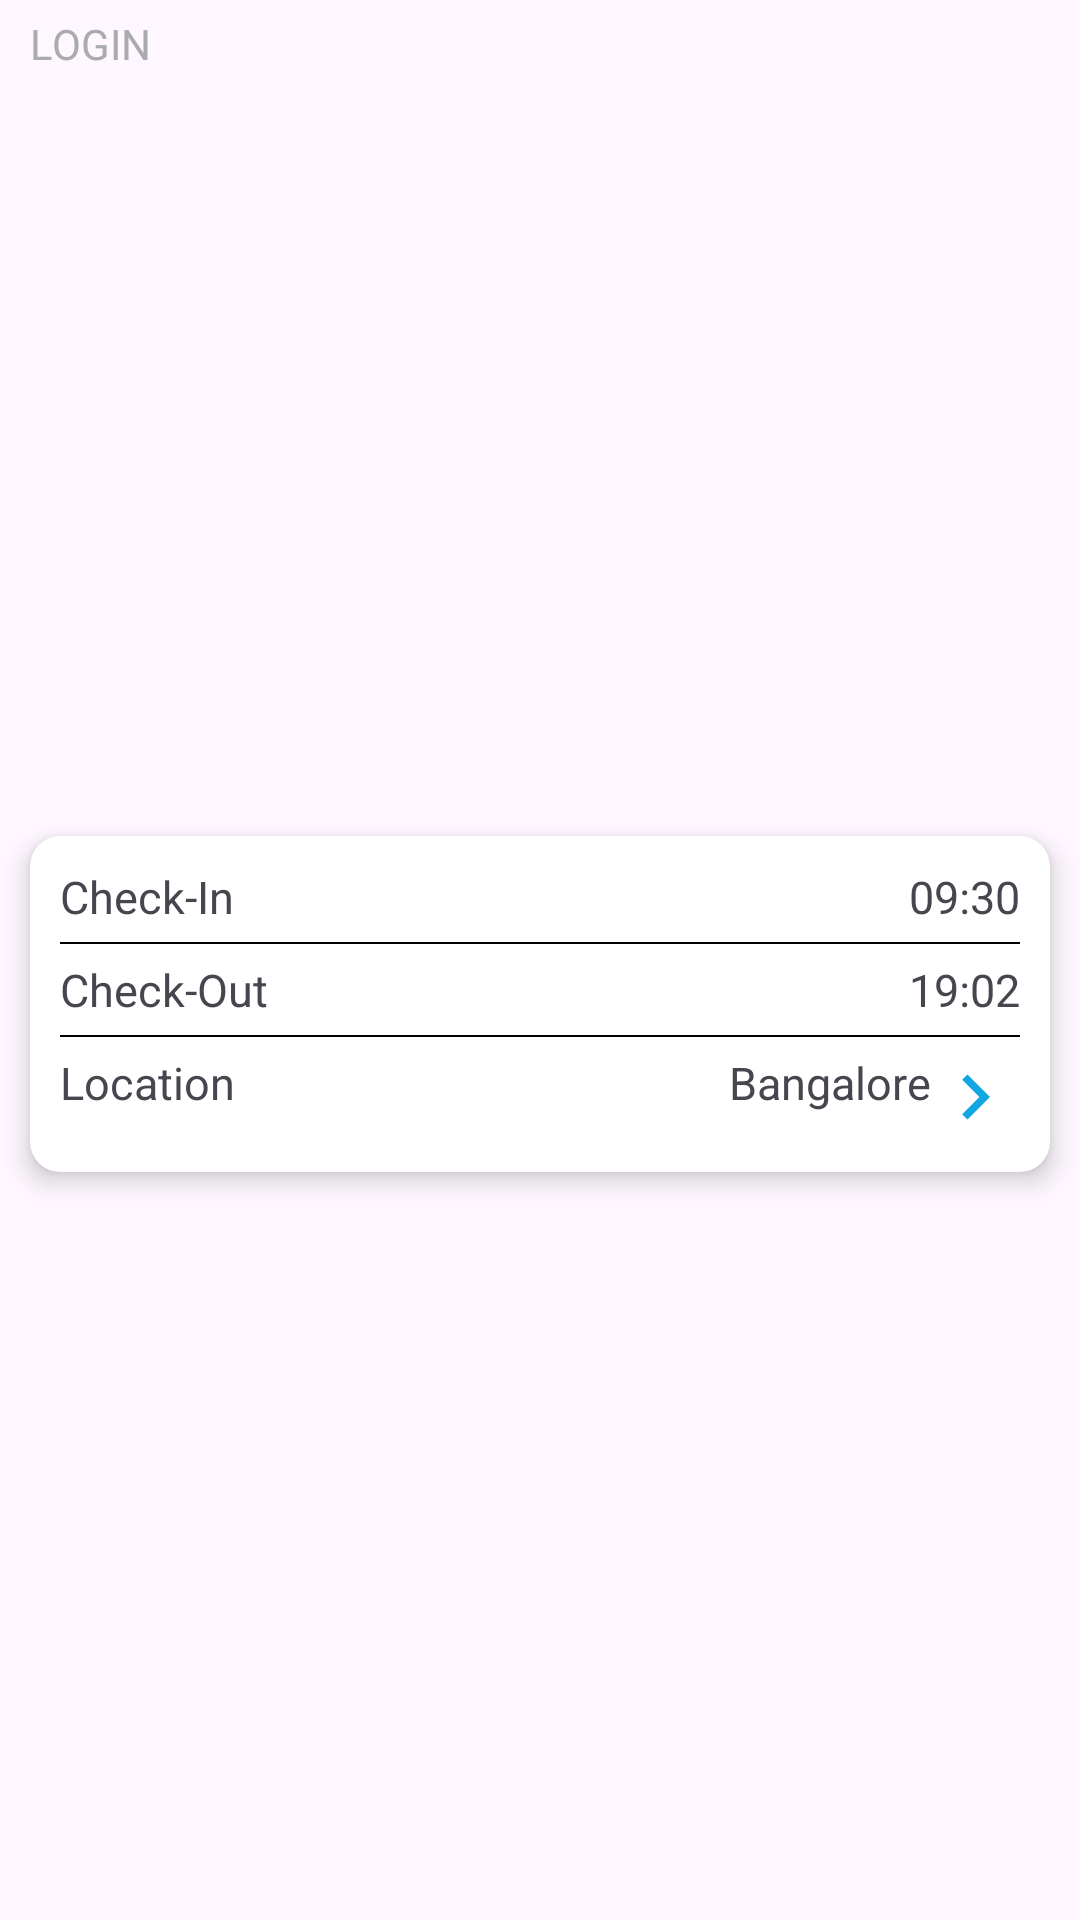

Android layout source for this screen:
<!-- AndroidManifest.xml: application theme Theme.Timesheet -->
<!-- res/layout/checkin_checkout_view.xml -->
<?xml version="1.0" encoding="utf-8"?>
<androidx.constraintlayout.widget.ConstraintLayout xmlns:android="http://schemas.android.com/apk/res/android"
    xmlns:app="http://schemas.android.com/apk/res-auto"
    android:layout_width="match_parent"
    android:layout_height="wrap_content"
    xmlns:tools="http://schemas.android.com/tools">

    <TextView
        android:id="@+id/loginCardTitleText"
        android:layout_width="match_parent"
        android:layout_height="wrap_content"
        android:padding="5dp"
        android:text="LOGIN"
        android:layout_marginStart="5dp"
        android:textColor="@color/material_dynamic_neutral70"
        app:layout_constraintEnd_toEndOf="parent"
        app:layout_constraintStart_toStartOf="parent"
        app:layout_constraintTop_toTopOf="parent"
        tools:ignore="HardcodedText" />

    <androidx.cardview.widget.CardView
        android:id="@+id/checkin_checkout_card"
        android:layout_width="match_parent"
        android:layout_height="wrap_content"
        android:layout_margin="10dp"
        app:cardCornerRadius="10dp"
        app:cardElevation="5dp"
        app:layout_constraintBottom_toBottomOf="parent"
        app:layout_constraintTop_toBottomOf="@+id/loginCardTitleText"
        tools:layout_editor_absoluteX="10dp">

        <androidx.constraintlayout.widget.ConstraintLayout
            android:layout_width="match_parent"
            android:layout_height="match_parent"
            android:padding="10dp">

            <TextView
                android:id="@+id/checkInLabel"
                android:layout_width="0dp"
                android:layout_height="wrap_content"
                android:text="Check-In"
                android:textSize="15dp"

                app:layout_constraintEnd_toStartOf="@+id/checkInTime"
                app:layout_constraintStart_toStartOf="parent"
                app:layout_constraintTop_toTopOf="parent" />

            <TextView
                android:id="@+id/checkInTime"
                android:layout_width="0dp"
                android:layout_height="wrap_content"
                android:text="09:30"
                android:textAlignment="textEnd"
                android:textSize="15dp"
                app:layout_constraintEnd_toEndOf="parent"
                app:layout_constraintStart_toEndOf="@+id/checkInLabel"
                app:layout_constraintTop_toTopOf="@+id/checkInLabel" />

            <View
                android:id="@+id/checkInDivider"
                android:layout_width="0dp"
                android:layout_height="0.5dp"
                android:layout_marginTop="5dp"
                android:background="@color/black"
                app:layout_constraintEnd_toEndOf="parent"
                app:layout_constraintStart_toStartOf="parent"
                app:layout_constraintTop_toBottomOf="@+id/checkInTime" />

            <TextView
                android:id="@+id/checkOutLabel"
                android:layout_width="0dp"
                android:layout_height="wrap_content"
                android:layout_marginTop="5dp"
                android:text="Check-Out"
                android:textSize="15dp"
                app:layout_constraintEnd_toStartOf="@+id/checkOutTime"
                app:layout_constraintStart_toStartOf="parent"
                app:layout_constraintTop_toBottomOf="@+id/checkInDivider" />

            <TextView
                android:id="@+id/checkOutTime"
                android:layout_width="0dp"
                android:layout_height="wrap_content"
                android:text="19:02"
                android:textAlignment="textEnd"
                android:textSize="15dp"
                app:layout_constraintEnd_toEndOf="parent"
                app:layout_constraintStart_toEndOf="@+id/checkOutLabel"
                app:layout_constraintTop_toTopOf="@+id/checkOutLabel" />

            <View
                android:id="@+id/checkOutDivider"
                android:layout_width="0dp"
                android:layout_height="0.5dp"
                android:layout_marginTop="5dp"
                android:background="@color/black"
                app:layout_constraintEnd_toEndOf="parent"
                app:layout_constraintStart_toStartOf="parent"
                app:layout_constraintTop_toBottomOf="@+id/checkOutTime" />

            <TextView
                android:id="@+id/locationLabel"
                android:layout_width="0dp"
                android:layout_height="wrap_content"
                android:layout_marginTop="5dp"
                android:text="Location"
                android:textSize="15dp"
                app:layout_constraintEnd_toStartOf="@+id/locationText"
                app:layout_constraintStart_toStartOf="parent"
                app:layout_constraintTop_toBottomOf="@+id/checkOutDivider" />

            <TextView
                android:id="@+id/locationText"
                android:layout_width="0dp"
                android:layout_height="wrap_content"
                android:text="Bangalore"
                android:textAlignment="textEnd"
                android:textSize="15dp"
                app:layout_constraintEnd_toStartOf="@+id/locationMoreButton"
                app:layout_constraintStart_toEndOf="@+id/locationLabel"
                app:layout_constraintTop_toTopOf="@+id/locationLabel" />

            <ImageButton
                android:id="@+id/locationMoreButton"
                android:layout_width="wrap_content"
                android:layout_height="wrap_content"
                android:background="@android:color/transparent"
                android:src="@drawable/baseline_navigate_next_24"
                app:layout_constraintEnd_toEndOf="parent"
                app:layout_constraintTop_toTopOf="@+id/locationText" />

        </androidx.constraintlayout.widget.ConstraintLayout>
    </androidx.cardview.widget.CardView>
</androidx.constraintlayout.widget.ConstraintLayout>
<!-- resources referenced by this layout -->
<resources>
  <color name="black">#FF000000</color>
  <!-- drawable baseline_navigate_next_24 (drawable) -->
  <vector xmlns:android="http://schemas.android.com/apk/res/android" android:autoMirrored="true" android:height="30dp" android:tint="#12A7E2" android:viewportHeight="24" android:viewportWidth="24" android:width="30dp">
        
      <path android:fillColor="@android:color/white" android:pathData="M10,6L8.59,7.41 13.17,12l-4.58,4.59L10,18l6,-6z"/>
      
  </vector>
  <style name="Theme.Timesheet" parent="Base.Theme.Timesheet" />
  <style name="Base.Theme.Timesheet" parent="Theme.Material3.DayNight.NoActionBar">
          
          
      </style>
</resources>
